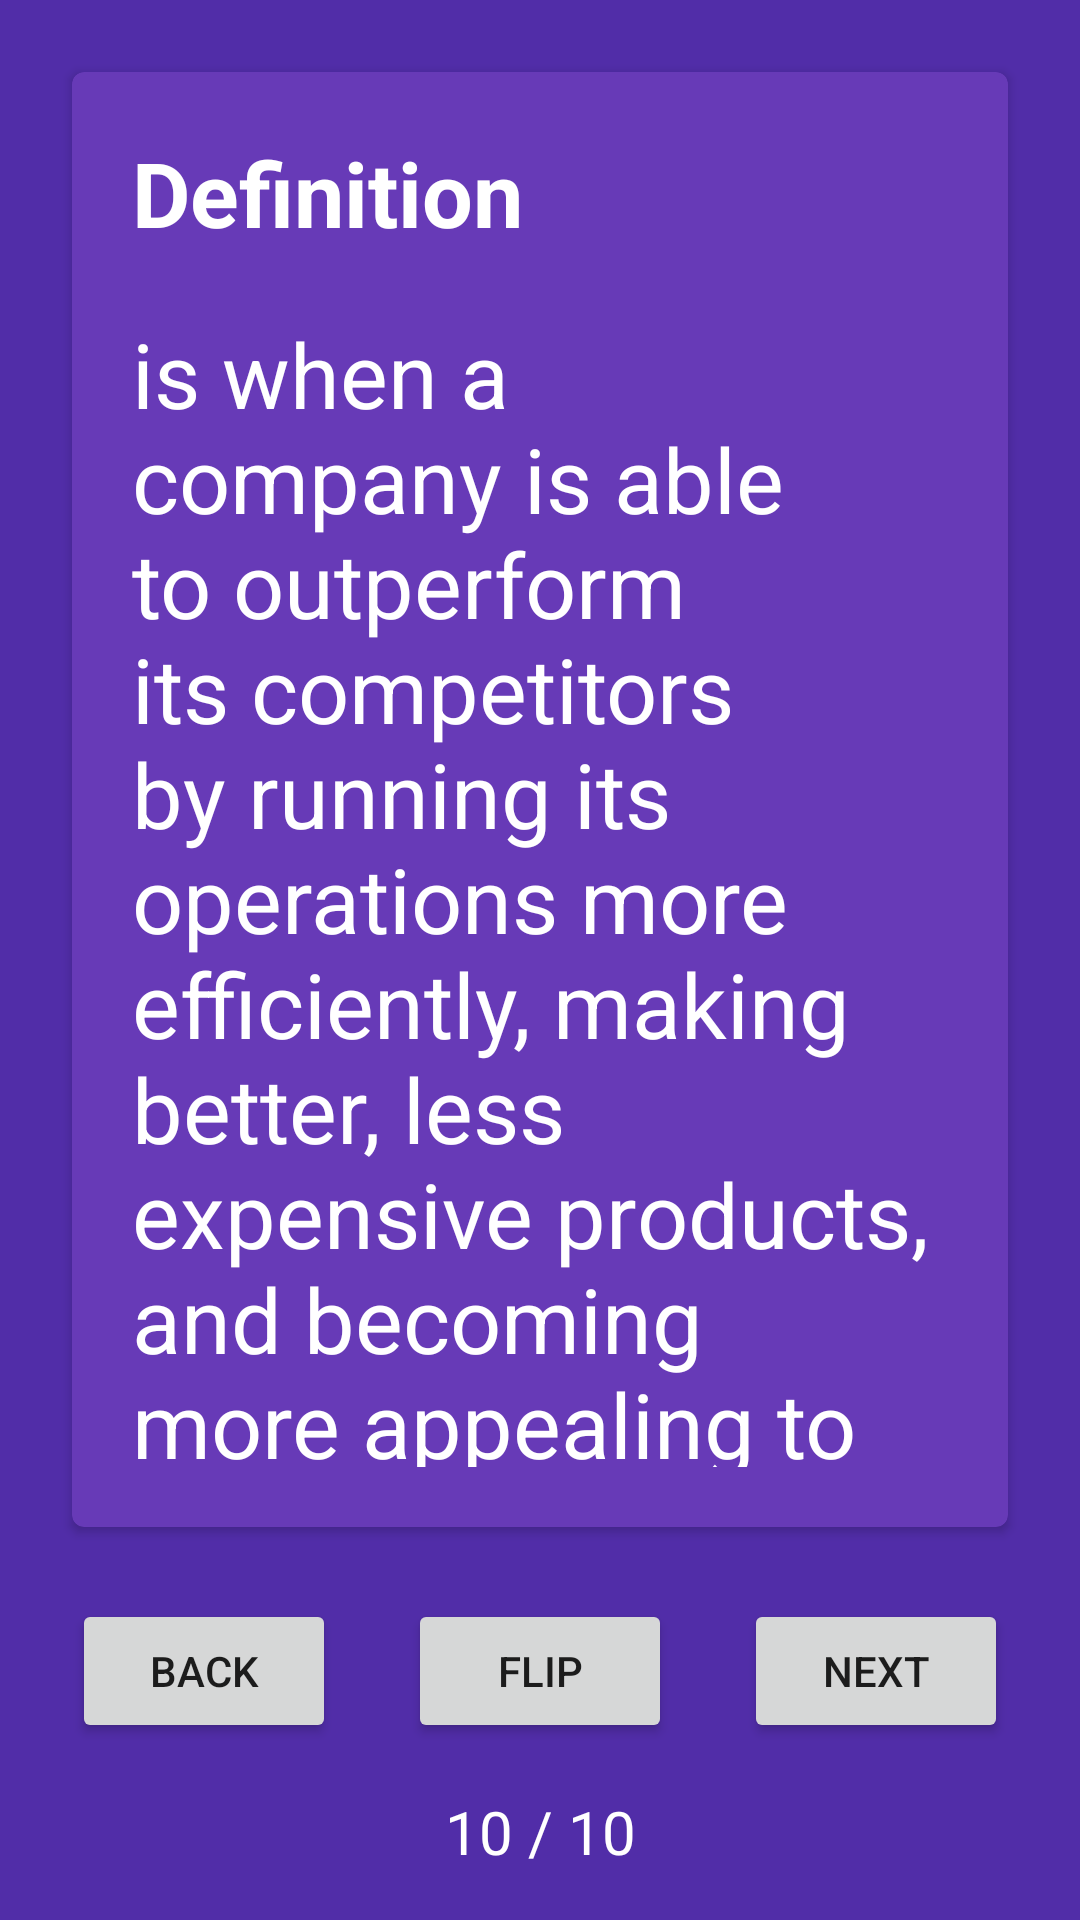

Reconstruct the res/layout file that produces this screen, plus the resources it refers to.
<!-- AndroidManifest.xml: application theme Theme.MOBIAND_StudyDeck -->
<!-- res/layout/activity_study.xml -->
<?xml version="1.0" encoding="utf-8"?>
<androidx.constraintlayout.widget.ConstraintLayout
    xmlns:android="http://schemas.android.com/apk/res/android"
    xmlns:app="http://schemas.android.com/apk/res-auto"
    xmlns:tools="http://schemas.android.com/tools"
    android:layout_width="match_parent"
    android:layout_height="match_parent"
    android:background="@color/primary_dark"
    tools:context=".StudyActivity">

    

    <androidx.cardview.widget.CardView
        android:id="@+id/cvFlashcard"
        android:backgroundTint="@color/primary"
        android:layout_width="0dp"
        android:layout_height="0dp"
        android:layout_gravity="center"
        android:layout_marginStart="24dp"
        android:layout_marginTop="24dp"
        android:layout_marginEnd="24dp"
        android:layout_marginBottom="24dp"
        app:cardCornerRadius="4dp"
        app:layout_constraintBottom_toTopOf="@+id/btnBack"
        app:layout_constraintEnd_toEndOf="parent"
        app:layout_constraintStart_toStartOf="parent"
        app:layout_constraintTop_toTopOf="parent">

        <LinearLayout
            android:layout_width="wrap_content"
            android:layout_height="wrap_content"
            android:orientation="vertical">

            <TextView
                android:id="@+id/tvLabel"
                android:layout_width="wrap_content"
                android:layout_height="wrap_content"
                android:textColor="@color/white"
                android:padding="20dp"
                android:text="@string/flashcard_label"
                android:textSize="30sp"
                android:textStyle="bold" />

            <TextView
                android:id="@+id/tvContent"
                android:layout_width="wrap_content"
                android:layout_height="wrap_content"
                android:textColor="@color/white"
                android:paddingLeft="20dp"
                android:paddingRight="20dp"
                android:paddingBottom="20dp"
                android:text="@string/flashcard_content"
                android:textSize="30sp" />

        </LinearLayout>
    </androidx.cardview.widget.CardView>

    <TextView
        android:id="@+id/tvFlashcardNumber"
        android:layout_width="wrap_content"
        android:layout_height="wrap_content"
        android:textColor="@color/white"
        android:layout_marginBottom="16dp"
        android:text="@string/flashcard_number"
        android:textSize="20sp"
        app:layout_constraintBottom_toBottomOf="parent"
        app:layout_constraintEnd_toEndOf="parent"
        app:layout_constraintStart_toStartOf="parent" />

    <Button
        android:id="@+id/btnBack"
        android:layout_width="wrap_content"
        android:layout_height="wrap_content"
        android:layout_marginBottom="16dp"
        android:text="@string/button_back"
        app:icon="@drawable/ic_navigate_before"
        app:layout_constraintBottom_toTopOf="@+id/tvFlashcardNumber"
        app:layout_constraintEnd_toStartOf="@+id/btnFlip"
        app:layout_constraintHorizontal_bias="0.5"
        app:layout_constraintStart_toStartOf="parent" />

    <Button
        android:id="@+id/btnFlip"
        android:layout_width="wrap_content"
        android:layout_height="wrap_content"
        android:text="@string/button_flip"
        app:layout_constraintBottom_toBottomOf="@+id/btnBack"
        app:layout_constraintEnd_toStartOf="@+id/btnNext"
        app:layout_constraintHorizontal_bias="0.5"
        app:layout_constraintStart_toEndOf="@+id/btnBack"
        app:layout_constraintTop_toTopOf="@+id/btnBack" />

    <Button
        android:id="@+id/btnNext"
        android:layout_width="wrap_content"
        android:layout_height="wrap_content"
        android:text="@string/button_next"
        app:icon="@drawable/ic_navigate_next"
        app:iconGravity="end"
        app:layout_constraintBottom_toBottomOf="@+id/btnFlip"
        app:layout_constraintEnd_toEndOf="parent"
        app:layout_constraintHorizontal_bias="0.5"
        app:layout_constraintStart_toEndOf="@+id/btnFlip"
        app:layout_constraintTop_toTopOf="@+id/btnFlip" />


</androidx.constraintlayout.widget.ConstraintLayout>
<!-- resources referenced by this layout -->
<resources>
  <color name="primary">#673AB7</color>
  <color name="primary_dark">#512DA8</color>
  <color name="white">#FFFFFFFF</color>
  <string name="button_back">Back</string>
  <string name="button_flip">Flip</string>
  <string name="button_next">Next</string>
  <string name="flashcard_content">is when a company is able to outperform its competitors by running its operations more efficiently, making better, less expensive products, and becoming more appealing to consumers</string>
  <string name="flashcard_label">Definition</string>
  <string name="flashcard_number">10 / 10</string>
  <style name="Theme.MOBIAND_StudyDeck" parent="Theme.MaterialComponents.DayNight.DarkActionBar">
          
          <item name="colorPrimary">@color/purple_500</item>
          <item name="colorPrimaryVariant">@color/purple_700</item>
          <item name="colorOnPrimary">@color/white</item>
          
          <item name="colorSecondary">@color/teal_200</item>
          <item name="colorSecondaryVariant">@color/teal_700</item>
          <item name="colorOnSecondary">@color/black</item>
          
          <item name="android:statusBarColor" tools:targetApi="l">?attr/colorPrimaryVariant</item>
          
      </style>
  <color name="purple_500">#FF6200EE</color>
  <color name="purple_700">#FF3700B3</color>
  <color name="teal_200">#FF03DAC5</color>
  <color name="teal_700">#FF018786</color>
  <color name="black">#FF000000</color>
</resources>
